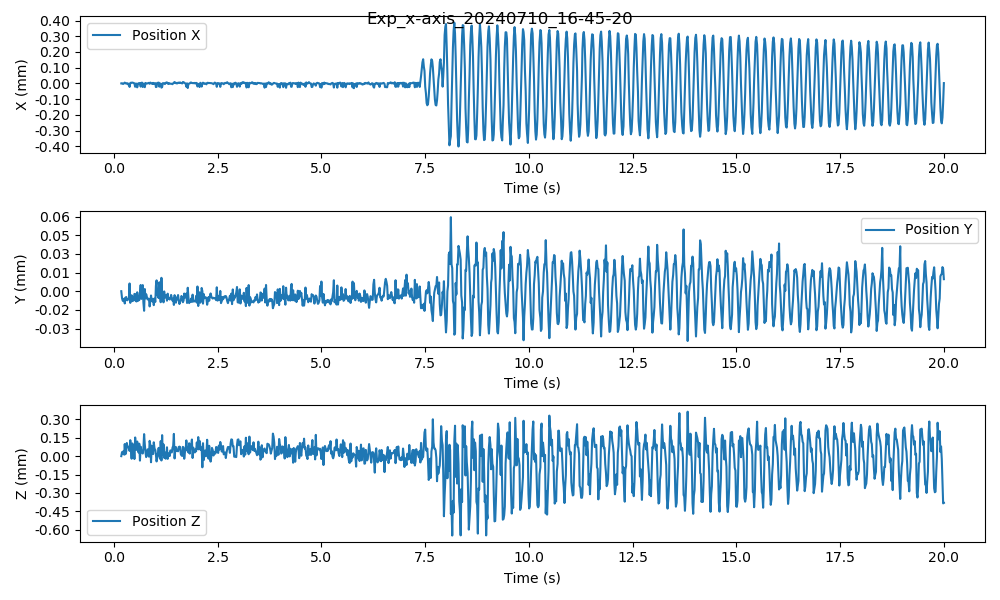

Source data for this figure (header and first rows):
time, position_x, position_y, position_z, orientation_x, orientation_y, orientation_z
0.1784, 0.0, 0.0, 0.0, 0.0, 0.0, 0.0
0.1965, 1.090011111383113e-06, -5.617906507080633e-06, 3.336928046671073e-05, -2.068854134869985e-05, -0.002489, 0.004147
0.2135, -2.8418410507827924e-06, -7.69471789727541e-06, 1.936637630434168e-05, 0.0001398, -0.006678, 0.004808
0.2291, -3.3828578241343332e-06, -7.920452181078841e-06, 4.0706169003146275e-05, 0.0001668, -0.006732, 0.003538
0.2493, 1.273636339759951e-06, -5.96313262656023e-06, 1.2304724107903287e-05, 6.264072549971161e-05, -0.003183, 0.002494
0.2619, 5.058589272454242e-06, -9.8348588285814e-06, 9.905048013630902e-05, -2.1143740408388623e-05, -0.0008623, 0.001799
0.2789, 1.3816933522887292e-06, -5.146605974570145e-06, 1.5854239368284784e-05, -4.8016535721610853e-05, -0.002564, 0.002483
0.2979, -1.562767795608433e-06, -4.70448553532149e-06, 3.8752975257627664e-05, 7.101218690260674e-05, -0.003249, 0.004047
0.3117, 5.76632842475e-07, -7.171883794222095e-06, 0.0001076, 7.5297348145694776e-06, -0.002354, 0.0002189
0.3281, 6.982931590147901e-07, -7.268030204576198e-06, 7.30600420904004e-05, 1.8136893399543774e-05, -0.002336, 0.002524
0.3452, -7.071602222141066e-06, -6.354006560058134e-06, 7.229317472268182e-05, 0.0002161, -0.006737, 0.001331
0.3618, -2.2954387909803614e-06, -6.004931184744322e-06, 7.745194362862584e-05, -1.0560958705260748e-06, -0.00247, 0.0004253
0.3781, -2.252956317540765e-05, 6.218424704863834e-06, 4.285373184803598e-05, 0.001163, -0.06083, -0.02082
0.3956, 2.172062732350502e-06, -9.375853020427566e-06, 0.0001306, 7.636952537533326e-05, -0.004906, 0.001573
0.4114, 4.495478215437929e-06, -5.632266403030051e-06, 5.768735209005227e-05, -4.6344431322127566e-05, -0.002728, 0.002762
0.4275, 3.932262056742519e-06, -3.253575261093905e-06, -2.0851339727290252e-05, -7.479327542549846e-05, 0.0003891, 0.002595
0.4452, 5.160051128222029e-06, -7.962431231533368e-06, 0.0001039, 9.36227239855536e-05, -0.003847, 0.001819
0.4625, 4.040302848104527e-06, -4.728130419278526e-06, 3.0274300011623456e-05, -0.0001324, 0.0002091, 0.003452
0.4776, 2.597895022203936e-06, -7.46019475939344e-06, 8.741170508724805e-05, -1.4577769507445604e-05, -0.001753, 0.001976
0.4948, 7.953125779475156e-09, -2.2107236863112834e-06, -2.346446889678333e-05, -0.0001375, 0.001306, 0.002451
0.513, -2.1631602306702163e-05, -2.2459678627115287e-06, 0.0001528, 0.001169, -0.05427, -0.01833
0.5328, -4.224222089430768e-07, -7.989301837769969e-06, 5.4698133681641004e-05, 5.526089292611641e-05, -0.002811, 0.003022
0.5465, -4.103571892052904e-06, -8.242181521483927e-06, 5.129026910793977e-05, 0.0001275, -0.003479, 0.002307
0.5625, -2.5186819924175388e-05, -8.734575651751786e-07, 0.0001193, 0.001195, -0.05238, -0.01695
0.5841, -2.708670309506389e-07, -7.733671441131212e-06, 5.145938074890832e-05, -7.453112596827322e-05, -0.001717, 0.002996
0.5952, 3.225318121729409e-07, -6.443309632290367e-06, 2.991787712164351e-05, -0.0001152, -0.002265, 0.002688
0.6116, 2.497428961075604e-06, -7.1521988833124495e-06, 0.000102, 6.699584609594356e-05, -0.002836, 0.0004153
0.6283, 9.220840289005799e-07, -8.15849570328514e-07, -3.634889394604768e-05, -7.569048097934294e-05, -0.0007239, 0.002662
0.6456, -2.0704071369202076e-05, 4.974885541873808e-06, 7.729822708141265e-05, 0.001169, -0.05641, -0.01885
0.6619, 3.0294969919509446e-06, -6.185537791674606e-06, 3.4666750429790394e-05, 3.261640739745525e-05, -0.004341, 0.004177
0.678, 4.984703861642126e-06, -4.398014302058745e-06, 3.3899275839632814e-05, -8.802809926741761e-05, -0.0008453, 0.0009547
0.6952, -2.3077561152816742e-05, 4.91675595436919e-06, 2.1390726003878147e-05, 0.001142, -0.05929, -0.0209
0.7117, -1.43768160919093e-06, -9.222384230119646e-06, 6.914987412565132e-05, 8.001606986319382e-05, -0.004154, 0.002313
0.7284, -2.2728346796892923e-06, -1.5730463555855417e-05, 0.0001801, 0.0002215, -0.008845, 0.0009499
0.745, -2.4304477103291935e-05, 1.7252626204125598e-06, 9.67271906004985e-05, 0.001147, -0.0585, -0.0195
0.7616, 2.747232510138739e-06, -5.704812513197821e-06, 3.1671708164537904e-05, -3.060883399701869e-05, -0.001415, 0.001836
0.7785, -1.1971101688580676e-07, -2.4503786292123797e-06, -7.896802565521277e-06, -5.7201171558884933e-05, 0.0006429, 0.002422
0.7952, -4.040691575415284e-07, -4.6574619818745555e-06, 8.36996937170209e-06, -2.1614496201534383e-05, -0.002024, 0.003964
0.8116, -2.1304206399008763e-07, -6.6544581525454505e-06, 5.569498173491061e-05, 0.000137, -0.006682, 0.00302
0.8281, 1.981465788067696e-06, -5.963125632352934e-06, 5.075506670410013e-05, -1.6669204276974214e-05, -0.00364, 0.002594
0.8457, 3.437074133541551e-06, -6.445915330367813e-06, -4.119216613363008e-06, -3.978559868897391e-05, -0.002291, 0.003705
0.8617, -2.2554536484812454e-06, -1.2234583820512623e-05, 0.0001252, 0.0003491, -0.01015, -4.353491179573746e-05
0.8789, 5.082715825218548e-06, -7.5529992215814246e-06, 8.625368461728788e-05, 3.911224731638352e-05, -0.001229, -0.001433
0.8949, 2.765364496703712e-06, -3.4574440463085165e-06, -4.9803487867983165e-05, -8.907982898007094e-05, -0.001208, 0.003777
0.9119, -1.2721902632722298e-06, -7.446410553717253e-06, 8.51180376242322e-05, 9.049482729358432e-05, -0.005137, 0.002289
0.9291, -3.318301170996546e-06, -8.203142701525973e-06, 4.734111188187118e-05, 0.0001039, -0.005228, 0.003442
0.9453, 3.2223683931117963e-06, -6.0812024337726645e-06, 1.715600807933315e-05, -0.0001165, -0.001461, 0.003259
0.9614, -4.034795890412585e-06, -1.12134664327114e-05, 0.0001133, 0.0001198, -0.006097, 0.002161
0.9796, 3.5598355888934174e-07, -5.989318987296294e-06, 6.235951792321615e-05, -1.5807055598164588e-05, -0.0009986, 0.0007675
0.9991, 1.5458968485124874e-06, -8.5016951173085e-06, 4.9743223311804474e-05, -3.6204904415026995e-06, -0.002975, 0.003719
1.013, -2.3526632213409504e-05, 4.304160205578084e-06, 1.2202984780829151e-05, 0.001005, -0.05725, -0.02108
1.029, -2.196948224523522e-05, 8.700357210438686e-06, -4.3174801879541924e-05, 0.001133, -0.06157, -0.02187
1.045, 3.576840526734945e-06, -2.8524164619354864e-06, -1.0432616290079189e-05, -8.911362542741996e-05, -0.001901, 0.003105
1.062, 2.543990866016657e-06, -4.113370250646148e-06, 2.7085319371511485e-05, 2.1397378917660526e-05, -0.003842, 0.002031
1.079, 5.096820538010374e-06, -5.565106844004908e-06, 6.779915158144911e-05, 0.0001032, -0.00339, 0.001163
1.095, -2.1136793683672328e-05, 7.173490412942102e-06, 7.1830185101040556e-06, 0.001057, -0.05849, -0.02202
1.112, -6.744999037598676e-07, -2.4080244373052284e-06, -2.1180975807166824e-05, -4.877374705149207e-05, -0.0008691, 0.002115
1.129, -1.709118339389415e-06, -8.85033863012169e-06, 0.0001229, 0.0001074, -0.004673, 0.001337
1.146, -2.6846998201468172e-05, 1.0752489724295128e-05, -3.527089912103154e-05, 0.001064, -0.06121, -0.0223
1.162, -2.3467402259367415e-05, -4.4780255005552605e-06, 0.0001718, 0.001204, -0.05372, -0.01783
... 1,129 more rows
